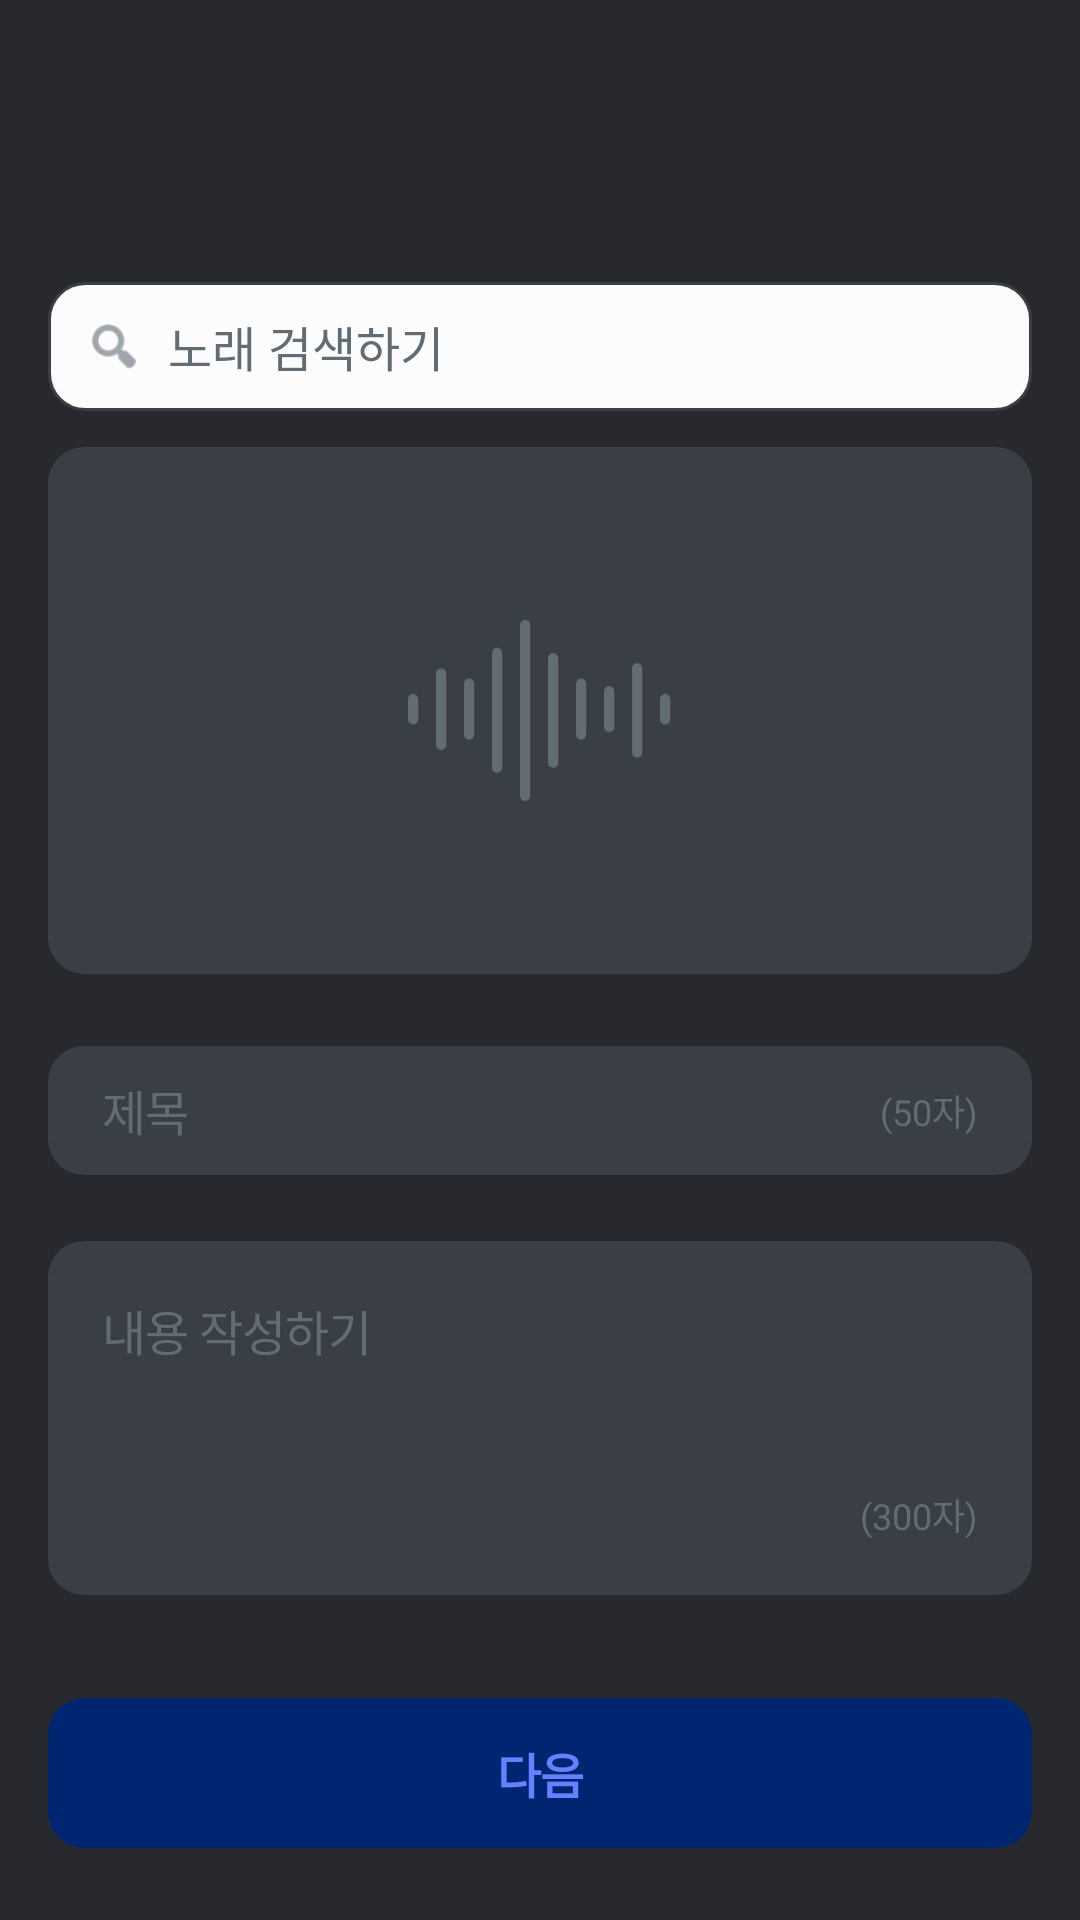

Write the Android layout XML for this screen, with the resource values it uses.
<!-- AndroidManifest.xml: application theme Theme.RESONA -->
<!-- res/layout/fragment_post_write.xml -->
<?xml version="1.0" encoding="utf-8"?>
<LinearLayout xmlns:android="http://schemas.android.com/apk/res/android"
    xmlns:app="http://schemas.android.com/apk/res-auto"
    android:layout_width="match_parent"
    android:layout_height="match_parent"
    android:orientation="vertical"
    android:background="#28292F">

    <LinearLayout
        android:layout_width="match_parent"
        android:layout_height="match_parent"
        android:orientation="vertical"
        android:paddingHorizontal="16dp"
        android:layout_marginTop="70dp">

        <LinearLayout
            android:layout_width="match_parent"
            android:layout_height="43dp"
            android:layout_marginTop="24dp"
            android:background="@drawable/bg_write_input"
            android:gravity="center_vertical"
            android:paddingHorizontal="12dp">
            <ImageView
                android:id="@+id/iv_write_search_btn"
                android:layout_width="20dp"
                android:layout_height="20dp"
                android:src="@android:drawable/ic_menu_search"
                android:clickable="true"
                android:focusable="true"
                app:tint="#626C75" />
            <EditText
                android:id="@+id/et_write_search"
                android:layout_width="match_parent"
                android:layout_height="wrap_content"
                android:background="@android:color/transparent"
                android:hint="노래 검색하기"
                android:textColorHint="#626C75"
                android:textColor="#121212"
                android:paddingStart="8dp"
                android:imeOptions="actionSearch"
                android:inputType="text"  android:textSize="16sp" />
        </LinearLayout>

        <FrameLayout
            android:id="@+id/fl_write_rectangle_3"
            android:layout_width="match_parent"
            android:layout_height="0dp"
            android:layout_weight="350"
            android:layout_marginTop="12dp"
            android:background="@drawable/bg_write_dark_input">

            <ImageView
                android:id="@+id/iv_write_logo"
                android:layout_width="88dp"
                android:layout_height="63dp"
                android:layout_gravity="center"
                android:scaleType="fitCenter"
                android:src="@drawable/resona_header_logo"
                app:tint="#626C75" />

            <ImageView
                android:id="@+id/youtube_player_view"
                android:layout_width="wrap_content"
                android:layout_height="wrap_content"
                android:visibility="gone" />
        </FrameLayout>

        <RelativeLayout
            android:layout_width="match_parent"
            android:layout_height="43dp"
            android:layout_marginTop="24dp"
            android:background="@drawable/bg_write_dark_input"
            android:paddingHorizontal="18dp">
            <EditText
                android:id="@+id/et_write_subject"
                android:layout_width="wrap_content"
                android:layout_height="wrap_content"
                android:layout_centerVertical="true"
                android:background="@android:color/transparent"
                android:hint="제목"
                android:textColorHint="#626C75"
                android:textColor="#FFFFFF"
                android:textSize="16sp"
                android:letterSpacing="-0.02" />
            <TextView
                android:layout_width="wrap_content"
                android:layout_height="wrap_content"
                android:layout_alignParentEnd="true"
                android:layout_centerVertical="true"
                android:text="(50자)"
                android:textColor="#626C75"
                android:textSize="12sp" />
        </RelativeLayout>

        <RelativeLayout
            android:layout_width="match_parent"
            android:layout_height="0dp"
            android:layout_weight="235"
            android:layout_marginTop="22dp"
            android:background="@drawable/bg_write_dark_input"
            android:padding="18dp">
            <EditText
                android:id="@+id/et_write_content"
                android:layout_width="match_parent"
                android:layout_height="match_parent"
                android:background="@android:color/transparent"
                android:gravity="top"
                android:hint="내용 작성하기 "
                android:textColorHint="#626C75"
                android:textColor="#FFFFFF"
                android:textSize="16sp"
                android:lineSpacingMultiplier="1.4"
                android:letterSpacing="-0.02" />
            <TextView
                android:layout_width="wrap_content"
                android:layout_height="wrap_content"
                android:layout_alignParentEnd="true"
                android:layout_alignParentBottom="true"
                android:text="(300자)"
                android:textColor="#626C75"
                android:textSize="12sp"  />
        </RelativeLayout>

        <View
            android:layout_width="match_parent"
            android:layout_height="0dp"
            android:layout_weight="20" />

        <androidx.appcompat.widget.AppCompatButton
            android:id="@+id/btn_write_next"
            android:layout_width="match_parent"
            android:layout_height="50dp"
            android:layout_marginBottom="24dp"
            android:layout_marginTop="24dp"
            android:background="@drawable/btn_round_selector"
            android:enabled="false"
            android:text="@string/next_button"
            android:textColor="@color/btn_text_selector"
            android:textSize="16sp"
            android:textStyle="bold"
            android:letterSpacing="-0.02" />
    </LinearLayout>
</LinearLayout>
<!-- resources referenced by this layout -->
<resources>
  <!-- drawable bg_write_dark_input (drawable) -->
  <?xml version="1.0" encoding="utf-8"?>
  <shape xmlns:android="http://schemas.android.com/apk/res/android">
      <solid android:color="#3A3F46" />
      <corners android:radius="12dp" />
  </shape>
  <!-- drawable bg_write_input (drawable) -->
  <?xml version="1.0" encoding="utf-8"?>
  <shape xmlns:android="http://schemas.android.com/apk/res/android">
      <solid android:color="#FCFCFC" />
  
      <corners android:radius="12dp" />
  
      <stroke
          android:width="1dp"
          android:color="#3A3F46" />
  </shape>
  <!-- drawable btn_round_selector (drawable) -->
  <?xml version="1.0" encoding="utf-8"?>
  
  <selector xmlns:android="http://schemas.android.com/apk/res/android">
  
      
      <item android:state_enabled="false">
          <shape android:shape="rectangle">
              <solid android:color="@color/primary_900"/>
              <corners android:radius="12dp"/>
          </shape>
      </item>
  
      
      <item>
          <shape android:shape="rectangle">
              <solid android:color="@color/primary_700"/>
              <corners android:radius="12dp"/>
          </shape>
      </item>
  
  </selector>
  <!-- drawable resona_header_logo: vector/xml drawable (drawable, 2255 chars, omitted) -->
  <string name="next_button">다음</string>
  <style name="Theme.RESONA" parent="Theme.MaterialComponents.DayNight.NoActionBar">
      </style>
  <color name="primary_900">#002671</color>
  <color name="primary_700">#0036A0</color>
</resources>
